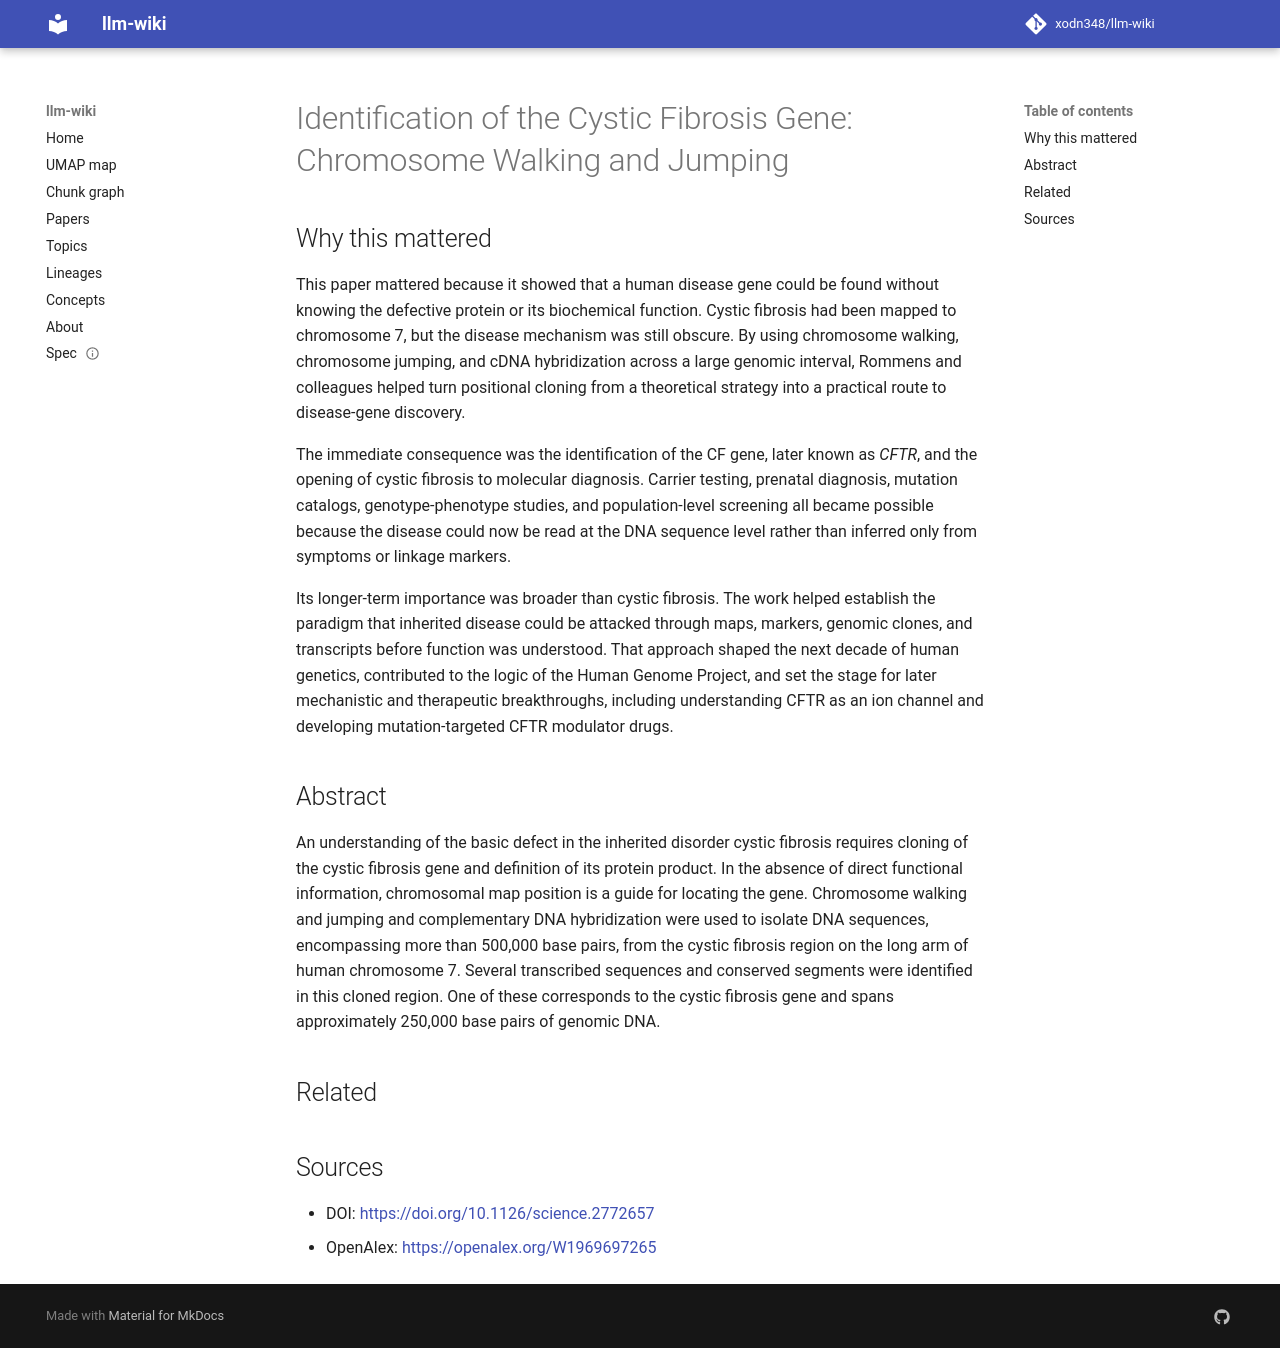

repository: xodn348/llm-wiki · page: paper/10_1126_science_2772657/index.html · generator: mkdocs

---
title: 'Identification of the Cystic Fibrosis Gene: Chromosome Walking and Jumping'
doi: 10.1126/science.2772657
openalex_id: https://openalex.org/W1969697265
year: 1989
venue: Science
authors: Johanna M. Rommens, Michael C. Iannuzzi, Bat-Sheva Kerem, Mitchell L. Drumm,
  Georg Melmer, Michael Dean, Richard Rozmahel, Jeffery L. Cole
citations: 3235
fleming_tier: true
concepts:
- Genetics
- Gene
- Biology
- Positional cloning
- Chromosome
- Cystic fibrosis
- genomic DNA
- DNA
- Cloning (programming)
- Phenotype
---

# Identification of the Cystic Fibrosis Gene: Chromosome Walking and Jumping

## Why this mattered

This paper mattered because it showed that a human disease gene could be found without knowing the defective protein or its biochemical function. Cystic fibrosis had been mapped to chromosome 7, but the disease mechanism was still obscure. By using chromosome walking, chromosome jumping, and cDNA hybridization across a large genomic interval, Rommens and colleagues helped turn positional cloning from a theoretical strategy into a practical route to disease-gene discovery.

The immediate consequence was the identification of the CF gene, later known as *CFTR*, and the opening of cystic fibrosis to molecular diagnosis. Carrier testing, prenatal diagnosis, mutation catalogs, genotype-phenotype studies, and population-level screening all became possible because the disease could now be read at the DNA sequence level rather than inferred only from symptoms or linkage markers.

Its longer-term importance was broader than cystic fibrosis. The work helped establish the paradigm that inherited disease could be attacked through maps, markers, genomic clones, and transcripts before function was understood. That approach shaped the next decade of human genetics, contributed to the logic of the Human Genome Project, and set the stage for later mechanistic and therapeutic breakthroughs, including understanding CFTR as an ion channel and developing mutation-targeted CFTR modulator drugs.

## Abstract

An understanding of the basic defect in the inherited disorder cystic fibrosis requires cloning of the cystic fibrosis gene and definition of its protein product. In the absence of direct functional information, chromosomal map position is a guide for locating the gene. Chromosome walking and jumping and complementary DNA hybridization were used to isolate DNA sequences, encompassing more than 500,000 base pairs, from the cystic fibrosis region on the long arm of human chromosome 7. Several transcribed sequences and conserved segments were identified in this cloned region. One of these corresponds to the cystic fibrosis gene and spans approximately 250,000 base pairs of genomic DNA.


## Related



## Sources

- DOI: [https://doi.org/10.1126/science.2772657](https://doi.org/10.1126/science.2772657)
- OpenAlex: [https://openalex.org/W1969697265](https://openalex.org/W1969697265)
